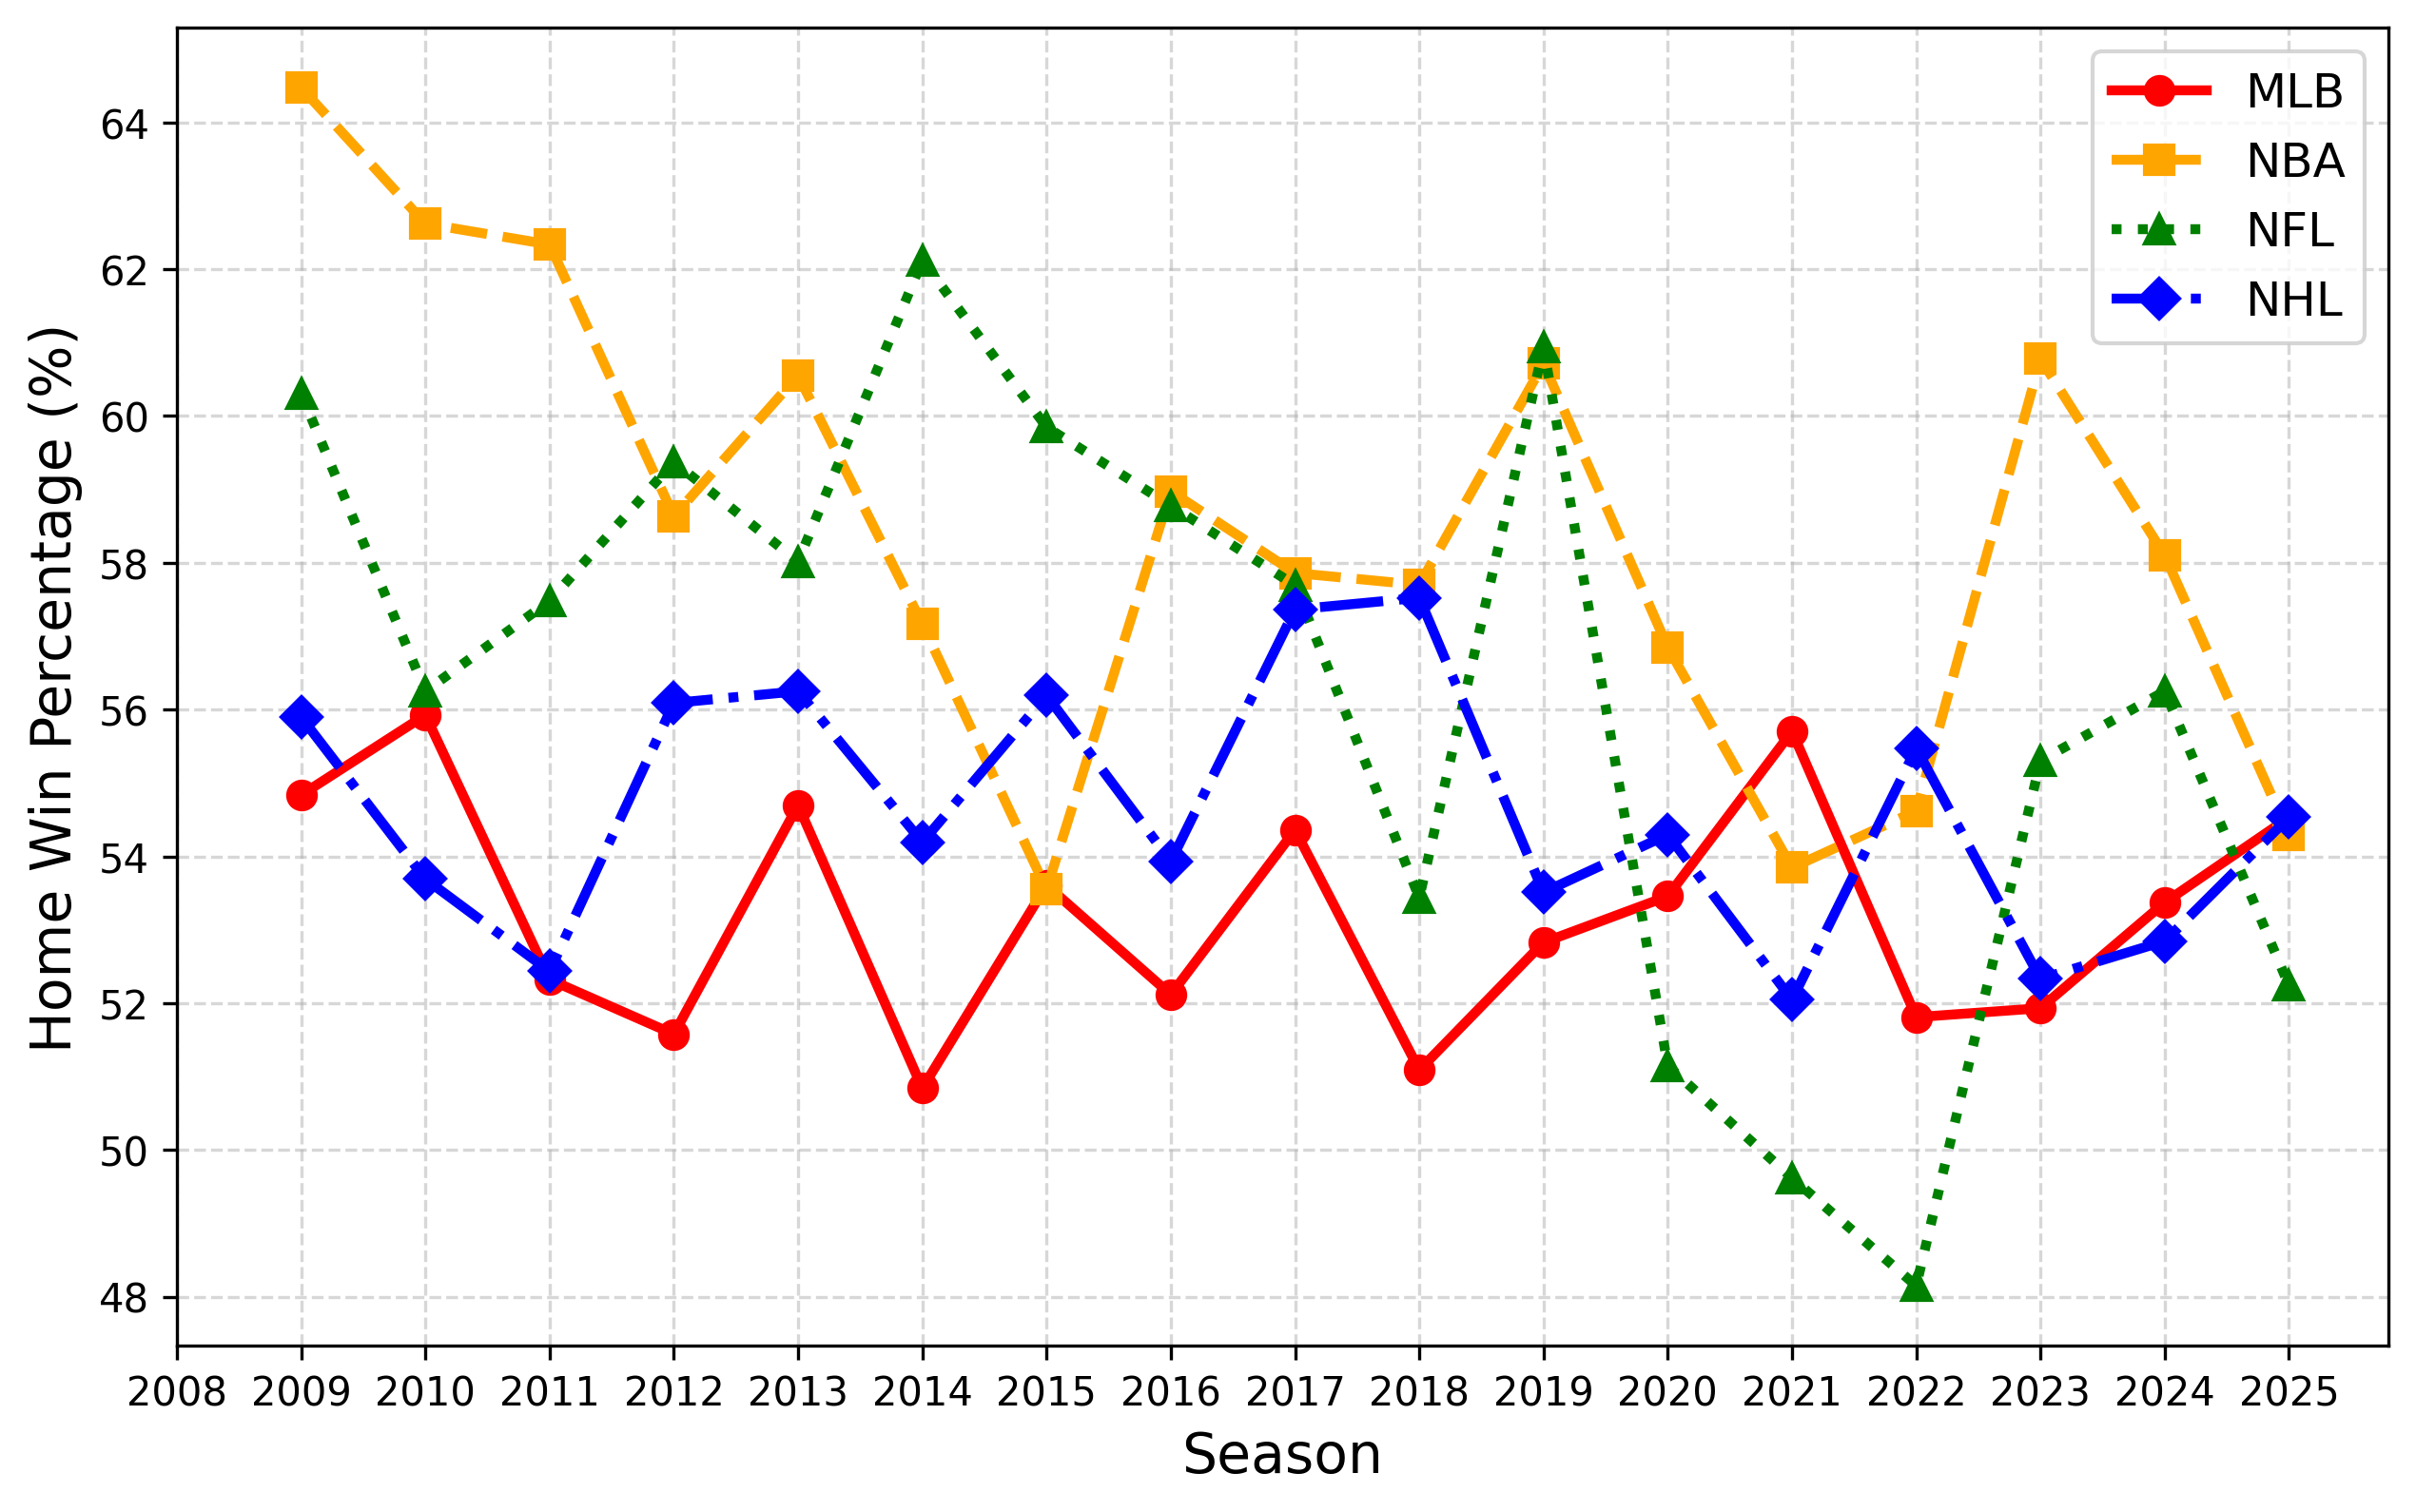

Values plotted in this chart, from the file beside it:
season, mlb, nba, nfl, nhl
2009, 54.84, 64.47, 60.31, 55.9
2010, 55.92, 62.62, 56.25, 53.69
2011, 52.32, 62.34, 57.48, 52.44
2012, 51.58, 58.63, 59.38, 56.09
2013, 54.7, 60.55, 58.02, 56.25
2014, 50.84, 57.17, 62.12, 54.19
2015, 53.61, 53.55, 59.85, 56.19
2016, 52.12, 58.97, 58.78, 53.93
2017, 54.36, 57.86, 57.69, 57.36
2018, 51.09, 57.7, 53.44, 57.52
2019, 52.83, 60.71, 60.94, 53.51
2020, 53.46, 56.85, 51.15, 54.3
2021, 55.7, 53.85, 49.62, 52.05
2022, 51.81, 54.62, 48.15, 55.47
2023, 51.93, 60.78, 55.3, 52.33
2024, 53.37, 58.1, 56.25, 52.84
2025, 54.53, 54.29, 52.24, 54.53
